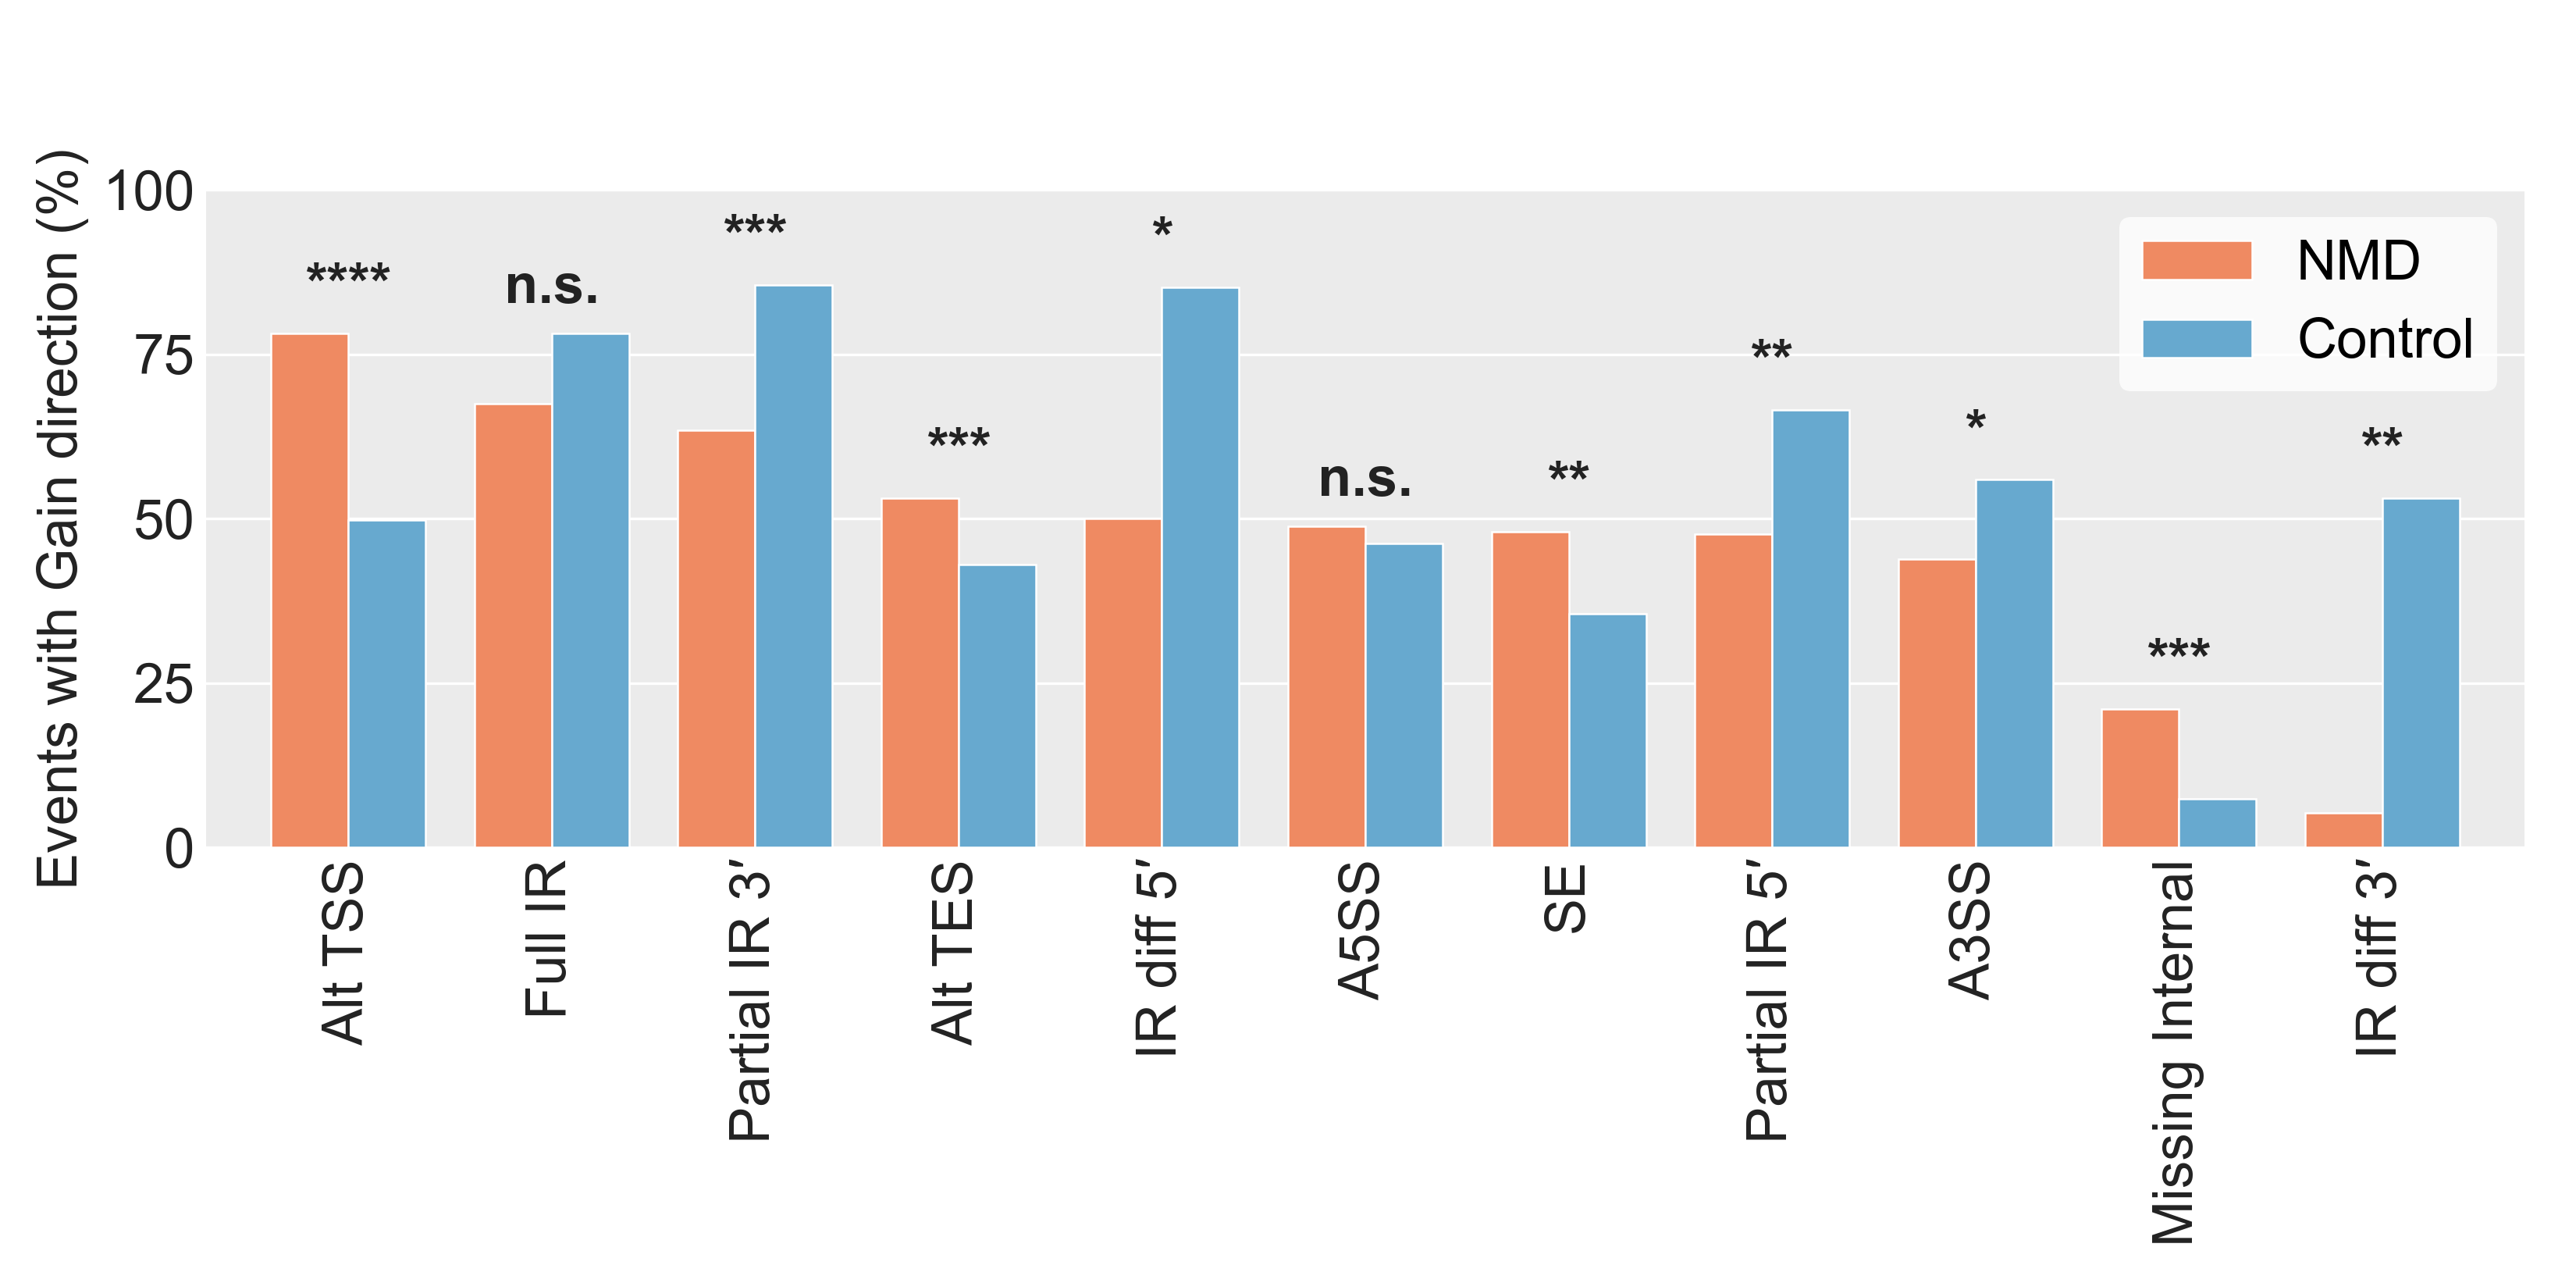

Source code (Python):
"""SF30 — GAIN direction by splice event type: NMD vs Control.

Grouped bar chart, one bar-pair per event type. The bar height is the
percentage of that event type's occurrences (across all detected events in
the pop_BC pair set) where the comparator is the GAIN direction relative to
its reference isoform (i.e., comparator has the additional sequence).
Sorted by NMD-side %GAIN, descending.

Significance stars: Fisher's exact test on the 2×2 (GAIN/LOSS × NMD/Control)
count table for each event type.

Data source: `table1c_gain_loss_events.csv` (rebuilt by this dir's data_export.R
on floored pop_BC-matched profiles; the legacy-Rmd producer is deprecated)
(from `05_final_report_mashr.Rmd` § "Gain/Loss Direction by Event Type").
"""

from __future__ import annotations
import sys
from pathlib import Path

import matplotlib.pyplot as plt
import numpy as np
import pandas as pd

HERE = Path(__file__).resolve().parent
LIB  = HERE.parents[1] / "lib"
sys.path.insert(0, str(LIB))

from ggplot_style import (
    apply_ggplot_rcparams,
    style_axes_ggplot,
    render_and_validate,
    docx_body_fs,
    NMD_COLOR,
    CONTROL_COLOR,
    TITLE_C,
    HEADER_FS,
)

NATIVE_W = 11.0
BODY_FS = docx_body_fs(NATIVE_W)

# Must follow BODY_FS: rcParams drive tick sizes, and the local BODY_FS
# shadows the module constant (see apply_ggplot_rcparams docstring).
apply_ggplot_rcparams(BODY_FS)

DATA = HERE / "data"


def sig_marker(p):
    if pd.isna(p): return ""
    if p < 1e-10:  return "****"
    if p < 1e-4:   return "***"
    if p < 1e-3:   return "**"
    if p < 0.05:   return "*"
    return "n.s."


# Cosmetic labels — replace underscores with spaces for readability
DISPLAY_LABEL = {
    "Alt_TSS":          "Alt TSS",
    "Alt_TES":          "Alt TES",
    "A5SS":             "A5SS",
    "A3SS":             "A3SS",
    "SE":               "SE",
    "Missing_Internal": "Missing Internal",
    "Partial_IR_5":     "Partial IR 5′",
    "Partial_IR_3":     "Partial IR 3′",
    "IR":               "Full IR",
    "IR_diff_5":        "IR diff 5′",
    "IR_diff_3":        "IR diff 3′",
    "IR_diff_5_3":      "IR diff 5′+3′",
}


def main():
    df = pd.read_csv(DATA / "table1c_gain_loss_events.csv")
    # Drop event types with no events in one arm (uninformative empty bar-pair;
    # e.g. IR diff 5'+3' has zero Control events).
    df = df[(df["n_NMD_GAIN"] + df["n_NMD_LOSS"] > 0) &
            (df["n_Control_GAIN"] + df["n_Control_LOSS"] > 0)].copy()
    df = df.sort_values("pct_NMD_GAIN", ascending=False).reset_index(drop=True)

    events = df["event_type"].tolist()
    x = np.arange(len(events))
    bar_width = 0.38

    fig, ax = plt.subplots(figsize=(NATIVE_W, 5.4))
    fig.subplots_adjust(left=0.08, right=0.98, top=0.85, bottom=0.33)
    style_axes_ggplot(ax, xgrid=False, ygrid=True, body_fs=BODY_FS)

    bars_nmd = ax.bar(x - bar_width / 2, df["pct_NMD_GAIN"], width=bar_width,
                       color=NMD_COLOR, edgecolor="white", linewidth=0.6,
                       label="NMD", zorder=3)
    bars_ctrl = ax.bar(x + bar_width / 2, df["pct_Control_GAIN"], width=bar_width,
                       color=CONTROL_COLOR, edgecolor="white", linewidth=0.6,
                       label="Control", zorder=3)

    # Significance annotations above each bar-pair
    for i, row in df.iterrows():
        peak = max(row["pct_NMD_GAIN"], row["pct_Control_GAIN"])
        marker = sig_marker(row["fisher_p"])
        if not marker:
            continue
        ax.text(x[i], peak + 3, marker,
                ha="center", va="bottom",
                fontsize=BODY_FS, color=TITLE_C, fontweight="bold",
                zorder=4)

    ax.set_xticks(x)
    ax.set_xticklabels([DISPLAY_LABEL.get(e, e) for e in events],
                       fontsize=BODY_FS, color=TITLE_C,
                       rotation=90, ha="right", va="center",
                       rotation_mode="anchor")
    ax.set_xlabel("")
    ax.set_ylabel("Events with Gain direction (%)", fontsize=BODY_FS, color=TITLE_C)
    ax.set_ylim(0, 100)
    ax.set_yticks([0, 25, 50, 75, 100])
    ax.set_xlim(-0.7, len(events) - 0.3)

    ax.legend(loc="upper right", frameon=True, facecolor="white",
              edgecolor="none", fontsize=BODY_FS)

    # No overall figure title or subtitle — caption carries both roles (Yul-style).
    render_and_validate(fig, HERE / "figure_sf30_gain_direction_by_event",
                        native_width_in=NATIVE_W)
    print(f"  events: {len(events)}")


if __name__ == "__main__":
    main()
